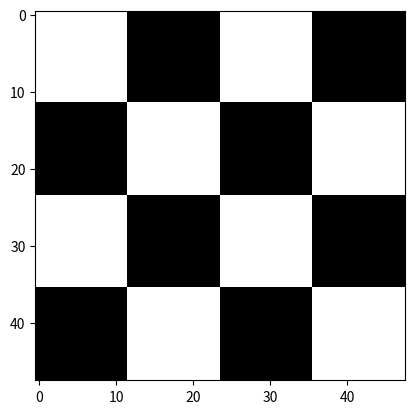

Source code (Python):
import numpy as np
from matplotlib import pyplot
a = np.zeros((48, 48))
count = 0
cur = 1
block = 0
for x, y in np.ndindex(a.shape):
    if (count == 12):
        count = 0
        if x % 12 == 0:
            block += 1
        if block % 4 != 0:
            cur = (cur + 1) % 2
    a[x,y] = cur
    count += 1
print (a)
np.save("base", a)

pyplot.imshow(a, cmap=pyplot.cm.gray)
pyplot.show()
